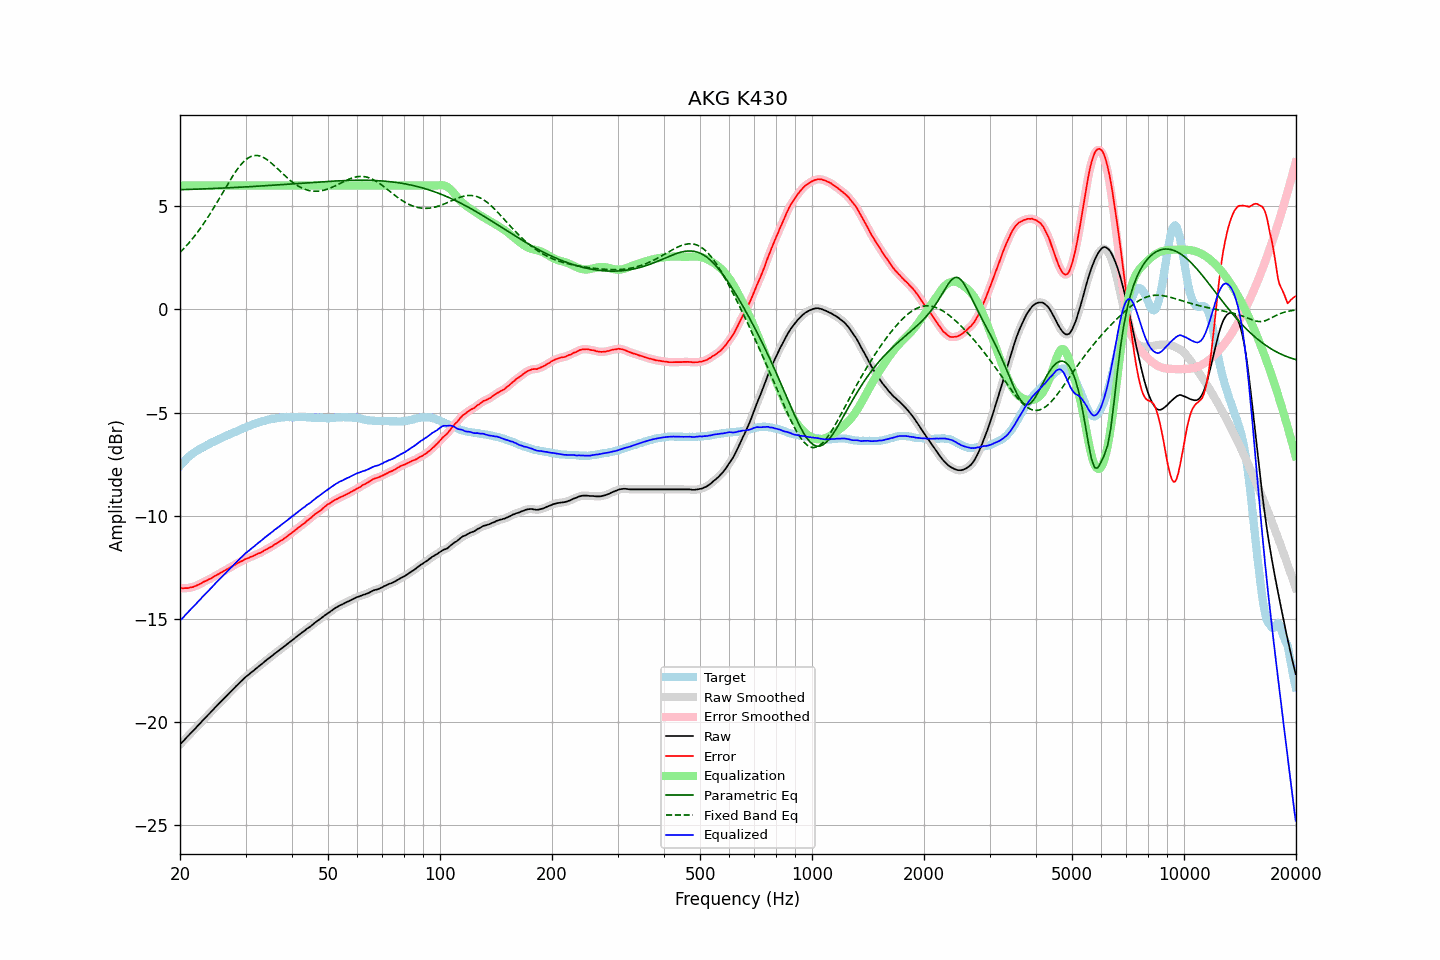

The data file committed next to this chart (first rows):
frequency, raw, error, smoothed, error_smoothed, equalization, parametric_eq, fixed_band_eq, equalized_raw, equalized_smoothed, target
20.00, -21.08, -13.50, -21.09, -13.50, 6.00, 5.80, 2.76, -15.08, -15.09, -7.59
20.20, -21.00, -13.51, -21.00, -13.51, 6.00, 5.80, 2.84, -15.00, -15.00, -7.50
20.40, -20.92, -13.52, -20.92, -13.51, 6.00, 5.80, 2.92, -14.92, -14.92, -7.40
20.61, -20.85, -13.51, -20.84, -13.51, 6.00, 5.81, 3.00, -14.85, -14.84, -7.34
20.81, -20.75, -13.51, -20.76, -13.51, 6.00, 5.81, 3.08, -14.75, -14.76, -7.25
21.02, -20.67, -13.51, -20.67, -13.50, 6.00, 5.81, 3.17, -14.67, -14.67, -7.17
21.23, -20.59, -13.49, -20.59, -13.49, 6.00, 5.81, 3.26, -14.59, -14.59, -7.11
21.44, -20.51, -13.47, -20.51, -13.47, 6.00, 5.82, 3.35, -14.51, -14.51, -7.05
21.66, -20.44, -13.46, -20.44, -13.45, 6.00, 5.82, 3.45, -14.44, -14.44, -6.98
21.87, -20.35, -13.43, -20.35, -13.43, 6.00, 5.82, 3.55, -14.35, -14.35, -6.93
22.09, -20.27, -13.40, -20.27, -13.40, 6.00, 5.82, 3.65, -14.27, -14.27, -6.88
22.31, -20.18, -13.36, -20.19, -13.36, 6.00, 5.83, 3.75, -14.18, -14.19, -6.83
22.54, -20.11, -13.33, -20.10, -13.32, 6.00, 5.83, 3.85, -14.11, -14.10, -6.78
22.76, -20.02, -13.28, -20.02, -13.28, 6.00, 5.83, 3.96, -14.02, -14.02, -6.74
22.99, -19.93, -13.23, -19.94, -13.24, 6.00, 5.84, 4.07, -13.93, -13.94, -6.70
23.22, -19.85, -13.19, -19.86, -13.20, 6.00, 5.84, 4.19, -13.85, -13.86, -6.66
23.45, -19.77, -13.16, -19.77, -13.16, 6.00, 5.84, 4.30, -13.77, -13.77, -6.61
23.69, -19.70, -13.12, -19.69, -13.12, 6.00, 5.85, 4.42, -13.70, -13.69, -6.57
23.92, -19.61, -13.08, -19.62, -13.09, 6.00, 5.85, 4.54, -13.61, -13.62, -6.53
24.16, -19.53, -13.05, -19.53, -13.05, 6.00, 5.85, 4.67, -13.53, -13.53, -6.48
24.40, -19.45, -13.01, -19.45, -13.00, 6.00, 5.85, 4.79, -13.45, -13.45, -6.44
24.65, -19.37, -12.95, -19.37, -12.96, 6.00, 5.86, 4.92, -13.37, -13.37, -6.41
24.89, -19.28, -12.91, -19.28, -12.91, 6.00, 5.86, 5.05, -13.28, -13.28, -6.37
25.14, -19.20, -12.87, -19.20, -12.87, 6.00, 5.87, 5.18, -13.20, -13.20, -6.33
25.39, -19.12, -12.83, -19.12, -12.83, 6.00, 5.87, 5.31, -13.12, -13.12, -6.29
25.65, -19.05, -12.79, -19.04, -12.79, 6.00, 5.87, 5.45, -13.05, -13.04, -6.26
25.91, -18.97, -12.74, -18.96, -12.74, 6.00, 5.88, 5.58, -12.97, -12.96, -6.23
26.16, -18.88, -12.70, -18.89, -12.69, 6.00, 5.88, 5.71, -12.88, -12.89, -6.19
26.43, -18.81, -12.65, -18.80, -12.65, 6.00, 5.88, 5.85, -12.81, -12.80, -6.16
26.69, -18.72, -12.61, -18.73, -12.61, 6.00, 5.89, 5.98, -12.72, -12.73, -6.12
26.96, -18.65, -12.57, -18.65, -12.56, 6.00, 5.89, 6.11, -12.65, -12.65, -6.08
27.23, -18.57, -12.51, -18.56, -12.52, 6.00, 5.89, 6.24, -12.57, -12.56, -6.05
27.50, -18.48, -12.47, -18.49, -12.47, 6.00, 5.90, 6.36, -12.48, -12.49, -6.01
27.77, -18.40, -12.42, -18.41, -12.43, 6.00, 5.90, 6.49, -12.40, -12.41, -5.98
28.05, -18.33, -12.39, -18.33, -12.38, 6.00, 5.91, 6.61, -12.33, -12.33, -5.94
28.33, -18.25, -12.33, -18.25, -12.34, 6.00, 5.91, 6.72, -12.25, -12.25, -5.92
28.62, -18.18, -12.29, -18.18, -12.29, 6.00, 5.91, 6.83, -12.18, -12.18, -5.89
28.90, -18.10, -12.26, -18.10, -12.25, 6.00, 5.92, 6.93, -12.10, -12.10, -5.85
29.19, -18.02, -12.21, -18.03, -12.21, 6.00, 5.92, 7.02, -12.02, -12.03, -5.82
29.48, -17.95, -12.19, -17.95, -12.17, 6.00, 5.93, 7.11, -11.95, -11.95, -5.77
29.78, -17.88, -12.13, -17.88, -12.13, 6.00, 5.93, 7.19, -11.88, -11.88, -5.75
30.08, -17.81, -12.09, -17.81, -12.10, 6.00, 5.94, 7.25, -11.81, -11.81, -5.71
30.38, -17.75, -12.06, -17.74, -12.06, 6.00, 5.94, 7.32, -11.75, -11.74, -5.68
30.68, -17.68, -12.04, -17.68, -12.03, 6.00, 5.94, 7.36, -11.68, -11.68, -5.64
30.99, -17.62, -11.99, -17.62, -12.00, 6.00, 5.95, 7.40, -11.62, -11.62, -5.62
31.30, -17.56, -11.97, -17.56, -11.97, 6.00, 5.95, 7.43, -11.56, -11.56, -5.59
31.61, -17.49, -11.94, -17.49, -11.93, 6.00, 5.96, 7.45, -11.49, -11.49, -5.56
31.93, -17.43, -11.90, -17.43, -11.90, 6.00, 5.96, 7.46, -11.43, -11.43, -5.53
32.24, -17.36, -11.85, -17.37, -11.86, 6.00, 5.97, 7.46, -11.36, -11.37, -5.51
32.57, -17.31, -11.82, -17.30, -11.83, 6.00, 5.97, 7.44, -11.31, -11.30, -5.48
32.89, -17.24, -11.80, -17.24, -11.79, 6.00, 5.98, 7.43, -11.24, -11.24, -5.44
33.22, -17.18, -11.76, -17.18, -11.75, 6.00, 5.98, 7.39, -11.18, -11.18, -5.43
33.55, -17.11, -11.71, -17.11, -11.71, 6.00, 5.99, 7.36, -11.11, -11.11, -5.41
33.89, -17.04, -11.66, -17.05, -11.66, 6.00, 5.99, 7.31, -11.04, -11.05, -5.39
34.23, -16.98, -11.62, -16.98, -11.62, 6.00, 6.00, 7.26, -10.98, -10.98, -5.36
34.57, -16.92, -11.58, -16.92, -11.58, 6.00, 6.00, 7.20, -10.92, -10.92, -5.34
34.92, -16.87, -11.53, -16.87, -11.54, 6.00, 6.01, 7.14, -10.87, -10.87, -5.34
35.27, -16.81, -11.50, -16.80, -11.49, 6.00, 6.01, 7.08, -10.81, -10.80, -5.31
35.62, -16.74, -11.45, -16.74, -11.44, 6.00, 6.02, 7.01, -10.74, -10.74, -5.30
35.97, -16.67, -11.38, -16.68, -11.39, 6.00, 6.02, 6.94, -10.67, -10.68, -5.29
... 635 more rows
